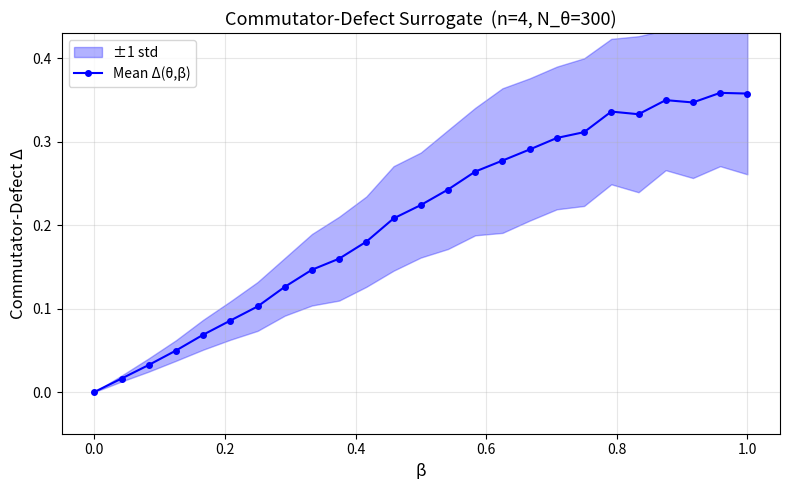

Generate this figure with matplotlib:
"""
Paper 1 — Step 3: Commutator-Defect Surrogate Δ(θ,β)
=======================================================
Validates Definition 4.13 and Proposition 4.14:

  Δ(θ,β) = (1/m) Σ_k ||[H_θ(β), T_k]||_F / (||H_θ(β)||_F · ||T_k||_F)

Properties to verify:
  - Δ ∈ [0, 2]  always
  - Δ(θ, 0) = 0  always  (H_θ is in commutant at β=0)
  - Δ grows continuously with β
  - Δ is differentiable in β (suitable as a regularizer for Learned-β strategy)

Run: python step3_commutator_defect.py
"""

import numpy as np
import matplotlib
matplotlib.use('Agg')
import matplotlib.pyplot as plt

# ─── Pauli utilities ──────────────────────────────────────────────────────────

PAULI = {
    'I': np.eye(2, dtype=complex),
    'X': np.array([[0,1],[1,0]], dtype=complex),
    'Y': np.array([[0,-1j],[1j,0]], dtype=complex),
    'Z': np.array([[1,0],[0,-1]], dtype=complex),
}

def pauli_matrix(string):
    result = np.array([[1.+0j]])
    for c in string:
        result = np.kron(result, PAULI[c])
    return result

def frob_norm(A):
    return float(np.sqrt(np.trace(A.conj().T @ A).real))

def commutator(A, B):
    return A @ B - B @ A

# ─── Z2 generator ────────────────────────────────────────────────────────────

def z2_generator(n):
    """U_g = ⊗_i X_i  (global spin flip, Z2 symmetry of TFIM)"""
    X = PAULI['X']
    result = np.array([[1.+0j]])
    for _ in range(n):
        result = np.kron(result, X)
    return result

# ─── Build H_θ(β) ────────────────────────────────────────────────────────────

def build_H_theta(theta, beta, n):
    """
    Effective Hamiltonian:
      H_θ(β) = Σ_{i<n-1} θ_i · ZZ_i  +  Σ_i θ_{n-1+i} · [(1-β)X_i + β·Z_i]
    """
    H = np.zeros((2**n, 2**n), dtype=complex)
    idx = 0

    # ZZ symmetric terms
    for i in range(n - 1):
        ZZ = pauli_matrix('I' * i + 'ZZ' + 'I' * (n - i - 2))
        H += theta[idx] * ZZ
        idx += 1

    # Interpolated single-qubit terms
    for i in range(n):
        X_op = pauli_matrix('I' * i + 'X' + 'I' * (n - i - 1))
        Z_op = pauli_matrix('I' * i + 'Z' + 'I' * (n - i - 1))
        H += theta[idx] * ((1 - beta) * X_op + beta * Z_op)
        idx += 1

    return H

# ─── Commutator-defect Δ ─────────────────────────────────────────────────────

def commutator_defect(H_theta, symmetry_generators):
    """
    Δ(θ,β) = (1/m) Σ_k ||[H_θ, T_k]||_F / (||H_θ||_F · ||T_k||_F)
    Returns 0 if H_theta ≈ 0 (convention from paper).
    """
    norm_H = frob_norm(H_theta)
    if norm_H < 1e-12:
        return 0.0

    m = len(symmetry_generators)
    total = 0.0
    for T in symmetry_generators:
        comm = commutator(H_theta, T)
        numerator = frob_norm(comm)
        denominator = norm_H * frob_norm(T)
        total += numerator / (denominator + 1e-15)

    return total / m


# ─── Main experiment ──────────────────────────────────────────────────────────

def run_defect_sweep(n=4, N_random=200, seed=42):
    rng = np.random.default_rng(seed)
    n_params = (n - 1) + n   # ZZ terms + single-qubit terms
    T_z2 = z2_generator(n)
    betas = np.linspace(0.0, 1.0, 25)

    print(f"\n{'='*60}")
    print(f"Commutator-Defect Surrogate Δ(θ,β)  |  n={n}  |  N_θ={N_random}")
    print(f"{'='*60}")

    mean_deltas, std_deltas = [], []

    for beta in betas:
        deltas = []
        for _ in range(N_random):
            theta = rng.normal(0, 1, n_params)
            H = build_H_theta(theta, beta, n)
            delta = commutator_defect(H, [T_z2])
            deltas.append(delta)
        m = float(np.mean(deltas))
        s = float(np.std(deltas))
        mean_deltas.append(m)
        std_deltas.append(s)

    # ─── Validate Proposition 4.14 ────────────────────────────────────────────
    print()
    print("β=0.00:  Δ should be exactly 0 (H_θ ∈ commutant)")
    print(f"         Δ measured = {mean_deltas[0]:.2e}  (expect < 1e-10)")
    print()
    print("β=1.00:  Δ should be > 0 (H_θ not in commutant)")
    print(f"         Δ measured = {mean_deltas[-1]:.4f}")
    print()
    print("Δ ∈ [0, 2]  check:")
    all_deltas_flat = [d for sublist in [
        [commutator_defect(build_H_theta(rng.normal(0,1,n_params), b, n), [T_z2])
         for _ in range(50)]
        for b in [0.0, 0.5, 1.0]
    ] for d in sublist]
    print(f"  min={min(all_deltas_flat):.4f}, max={max(all_deltas_flat):.4f}  (expect in [0,2])")

    if mean_deltas[0] < 1e-8:
        print("\n  ✅ Δ(β=0) = 0 CONFIRMED")
    if mean_deltas[-1] > 0.01:
        print("  ✅ Δ(β>0) > 0 CONFIRMED")
    if max(all_deltas_flat) <= 2.0 + 1e-8:
        print("  ✅ Δ ≤ 2 CONFIRMED")

    # ─── Print table ──────────────────────────────────────────────────────────
    print()
    print(f"{'β':>6}  {'Δ mean':>10}  {'Δ std':>10}")
    for i, beta in enumerate(betas):
        print(f"{beta:6.2f}  {mean_deltas[i]:10.4f}  {std_deltas[i]:10.4f}")

    # ─── Plot ─────────────────────────────────────────────────────────────────
    fig, ax = plt.subplots(figsize=(8, 5))
    ax.fill_between(betas,
                    np.array(mean_deltas) - np.array(std_deltas),
                    np.array(mean_deltas) + np.array(std_deltas),
                    alpha=0.3, color='blue', label='±1 std')
    ax.plot(betas, mean_deltas, 'b-o', markersize=4, label='Mean Δ(θ,β)')
    ax.set_xlabel('β', fontsize=12)
    ax.set_ylabel('Commutator-Defect Δ', fontsize=12)
    ax.set_title(f'Commutator-Defect Surrogate  (n={n}, N_θ={N_random})', fontsize=13)
    ax.set_ylim([-0.05, max(mean_deltas) * 1.2])
    ax.grid(True, alpha=0.3)
    ax.legend()
    plt.tight_layout()
    plt.savefig('paper1_commutator_defect.pdf', dpi=150, bbox_inches='tight')
    print("\nFigure saved: paper1_commutator_defect.pdf")

    return betas, mean_deltas, std_deltas


if __name__ == "__main__":
    import os
    if os.path.exists("paper1_commutator_defect.pdf"):
        print("Loading checkpoint... Step 3 already complete (PDF exists). Skipping.")
    else:
        run_defect_sweep(n=4, N_random=300)
